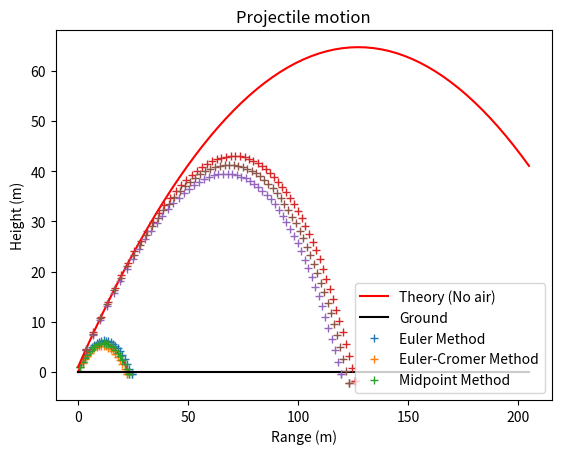

Python code for this plot:
# Project 2 - Charlotte Motuzas 
# Due Nov. 8th, 2024 
# Physics 3926 

import numpy as np 
import scipy as scp 
import matplotlib.pyplot as plt 
import scipy.integrate as scint 

# Background 
''' - Distribution of ball speed off of the bat, gaussian of mean 100 mph with standard deviation 15 mph
- launch angle gaussian mean of 45 degrees with standard deviation of 10 degrees 
- determine how good of a home run hitter this RDH actually is 
- compute expected ratio of at bats to home runs, the AB/HR ratio 
- top hitters have a ratio of about 10
- model the ball as a projectile moving under combined forces gravity and air resistance 
- motion confined to xy plane, y being the height  above the ground 

dv/dt = -g(yhat) - v(C_d*rho*A*v)/2m 
dr/dt = v

v seems to be the velocity, r is the displacement of the ball from the origin 
yhat is the unit vector in the y direction

m = 0.145 kg. 
d = 7.4 cm 
g = 9.81 m/s^2
rho = 1.2 kg/m^3 
C_d = 0.35
A = np.pi*(d/2)**2 m^2
y0 = 1.0 m'''

# Part 1 

def RoboticDesignatedHitter(tau,m,g,v0,theta_0,y0,A,C_d,rho_input,str,AirResistance=1,printon = 1): 
    '''This function is designed to obtain the trajectory of a baseball as it would be hit by a robotic designated hitter. 
    This function takes the following inputs: 
    tau: time step length 
    m: mass of the baseball 
    g: gravitational acceleration 
    v0: initial velocity (scalar)
    theta_0: initial launch angle 
    y0: initial height of the ball 
    A: cross-sectional area of the baseball 
    C_d: drag coefficient in air resistance case
    rho_input: air density in air resistance case 
    str: method chosen to complete numerical solution; options are 'Euler', 'Euler-Cromer' and 'Midpoint'
    AirResistance: equal to 1 automatically, if not equal to 1, air resistance will be neglected. 
    printon: automatically set to 1, if not equal to one then the message displaying the range and time of flight will not be printed in the terminal. 
    
    This function returns xplot, yplot, laststep, xNoAir, yNoAir, maxrange. 
    xplot and yplot are the x and y values of the solution for the chosen method, laststep is the index of the last time step calculated, 
    xNoAir and yNoAir are the x and y values for the analytical solution in the negligible air resistance case, and maxrange is the maximum range travelled by the ball.'''
    
    
    r0 = np.array([0,y0]) # initial position vector 
    v0 = np.array([v0*np.cos(theta_0*np.pi/180),v0*np.sin(theta_0*np.pi/180)]) # initial velocity vector 
    r = np.copy(r0)   # Set initial position 
    v = np.copy(v0)   # Set initial velocity
    maxstep = 1000 # max iteration number 
    # initiate arrays for plotting 
    xplot = np.empty(maxstep) 
    yplot = np.empty(maxstep)
    xNoAir = np.empty(maxstep)
    yNoAir = np.empty(maxstep)

    if AirResistance == 1: # turns on air resistance 
        rho = rho_input
    elif rho_input or C_d == None: 
        rho = 0
    else: 
        rho = 0

    air_const = -0.5*C_d*rho*A/m # set of constants as needed to determine acceleration from air resistance 

    for istep in range(maxstep): 
 
        accel = air_const*np.sqrt(v[0]**2 + v[1]**2)*v # acceleration according to ODE defined in assignment outline 
        accel[1] = accel[1] - g # adding gravitational acceleration in the y direction 
        v_step = v + tau*accel  # each method uses the same numerical solution for v
        r_old = r       # recording for later range calculations 

        if str == "Euler": 

            #* Calculate the new position and velocity using Euler method
            r_step = r + tau*v                   # Euler step
            v, r = v_step,r_step

        elif str == "Euler-Cromer": 
            # Euler-Cromer Method 

            # v(n+1) = vn + tau*an
            # r(n+1) = rn + tau*(v(n+1)+v(n))/
            
            #* Calculate the new position and velocity using Euler method
            r_step = r + tau*v_step              # Euler step
            v, r = v_step,r_step
            
        elif str == "Midpoint":
            # Midpoint Method 
        
            # v(n+1) = vn + tau*an
            # --> r(n+1) = rn + tau*vn + (1/2)*an*tau^2
            
            #* Calculate the new position and velocity using Euler method
            
            r_step = r + tau*(v_step+v)/2
            v, r = v_step,r_step

        else: 
            print("This is not a valid entry for computation method. Please enter one of the following character strings: ")
            print("'Euler'")
            print("'Euler-Cromer'")
            print("'Midpoint'")
            break
        
        # Record position (computed and theoretical) for plotting
        xplot[istep] = r[0]   # Record trajectory for plot
        yplot[istep] = r[1]
        t = istep*tau         # Current time
        xNoAir[istep] = r0[0] + v0[0]*t
        yNoAir[istep] = r0[1] + v0[1]*t - 0.5*g*t**2
        
        # If ball reaches ground (y<0), break out of the loop
        if r[1] < 0 : 
            laststep = istep+1
            xplot[laststep] = r[0]  # Record last values computed
            yplot[laststep] = r[1]

            maxrange = -r_old[1]*(r[0]-r_old[0])/(r[1]-r_old[1]) + r_old[0]
            tmax = (maxrange-r_old[0])*(tau*laststep-t)/(r[0]-r_old[0])+t

            break                   # Break out of the for loop

    if printon == 1: 
        # Print maximum range and time of flight
        print('Maximum range is', maxrange, 'meters')
        print('Time of flight is', tmax, ' seconds')

    return xplot, yplot, laststep, xNoAir, yNoAir, maxrange

# Constants 

m = 0.145 
d = 7.4/100 
g = 9.81 
rho = 1.2
C_d = 0.35
A = np.pi*(d/2)**2
y0 = 0 
tau = 0.1
theta_0 = 45
v0 = 15

str = ['Euler', 'Euler-Cromer','Midpoint']

# loop which returns the max range for the given conditions for each of the three solution methods 

for i in range (3): 
    xplot, yplot, laststep, xNoAir, yNoAir, maxrange = RoboticDesignatedHitter(tau,m,g,v0,theta_0,y0,A,C_d,rho,str[i],AirResistance=0,printon=1)
    if i == 0: 
        # plotting the ground for the first method used, not completed every time 
        xground = np.array([0., xplot[laststep-1]])
        yground = np.array([0., 0.])
    
        plt.plot(xNoAir[0:laststep], yNoAir[0:laststep], 'r-', # plotting the analytical case 
         xground,yground,'k-') # plotting the ground 
        plt.plot(xplot[0:laststep+1], yplot[0:laststep+1], '+') # plotting the numerical solution 
    else: 
        plt.plot(xplot[0:laststep+1], yplot[0:laststep+1], '+') # plotting the numerical solution 

plt.legend(['Theory (No air)','Ground','Euler Method','Euler-Cromer Method','Midpoint Method'], loc = 'best');
plt.xlabel('Range (m)')
plt.ylabel('Height (m)')
plt.title('Projectile motion')
plt.grid()
plt.show()

# Figure 2.3

v0 = 50 # intial velocity changed 
y0 = 1.0 # initial height changed 

for i in range (3): 
    xplot, yplot, laststep, xNoAir, yNoAir, maxrange = RoboticDesignatedHitter(tau,m,g,v0,theta_0,y0,A,C_d,rho,str[i],AirResistance=1,printon=1)
    if i == 0:
        # plotting the ground for the first method used, not completed every time 
        xground = np.array([0., xNoAir[laststep-1]])
        yground = np.array([0., 0.])
    
        plt.plot(xNoAir[0:laststep], yNoAir[0:laststep], 'r-', # analytical case
         xground,yground,'k-') # ground 
        plt.plot(xplot[0:laststep+1], yplot[0:laststep+1], '+') # numerical solution 
    else: 
        plt.plot(xplot[0:laststep+1], yplot[0:laststep+1], '+') # numerical solution 

plt.legend(['Theory (No air)','Ground','Euler Method','Euler-Cromer Method','Midpoint Method']);
plt.xlabel('Range (m)')
plt.ylabel('Height (m)')
plt.title('Projectile motion')
plt.grid()
plt.show()

# Part 2 

rho = 1.2 # air density, kg/m^3
y0 = 1.0 # initial height 

N = 100 # number of iterations 

mu_v0 = 100 # mean for initial velocity distribution 
std_v0 = 15 # standard deviation for initial velocity distribution 
v0 = (mu_v0 + std_v0*np.random.randn(N))/2.237 # divided by 2.237 to obtain value in m/s rather than mph

mu_theta_0 = 45 # mean for initial angle distribution 
std_theta_0 = 10 # standard deviation for initial angle distribution 
theta_0 = (mu_theta_0 + std_theta_0*np.random.randn(N))
str = "Midpoint" # midpoint was selected for accuracy 

count = 0 # initial count is zero 
for i in range(N): 
    xplot, yplot, laststep, xNoAir, yNoAir, maxrange = RoboticDesignatedHitter(tau,m,g,v0[i],theta_0[i],y0,A,C_d,rho,str,AirResistance=1,printon=0)
    if maxrange*3.281 >= 400: # converting max range to feet, comparing to 400 ft home-run designation 
        count = count + 1

ABHR_Ratio = N/count # determining at bat - home run ratio 
print(ABHR_Ratio)

# Part 3 

def RDHFence(tau,m,g,v0,theta_0,y0,A,C_d,rho_input,str,AirResistance=1,printon = 1): 
    '''This function is designed to obtain the trajectory of a baseball as it would be hit by a robotic designated hitter. 
    This function takes the following inputs: 
    tau: time step length 
    m: mass of the baseball 
    g: gravitational acceleration 
    v0: initial velocity (scalar)
    theta_0: initial launch angle 
    y0: initial height of the ball 
    A: cross-sectional area of the baseball 
    C_d: drag coefficient in air resistance case
    rho_input: air density in air resistance case 
    str: method chosen to complete numerical solution; options are 'Euler', 'Euler-Cromer' and 'Midpoint'
    AirResistance: equal to 1 automatically, if not equal to 1, air resistance will be neglected. 
    printon: automatically set to 1, if not equal to one then the message displaying the range and time of flight will not be printed in the terminal. 
    
    This function returns the value 'height', which is the height of the baseball relative to the reference point y=0. may be negative or positive.'''
    
    
    r0 = np.array([0,y0]) # initial position vector 
    v0 = np.array([v0*np.cos(theta_0*np.pi/180),v0*np.sin(theta_0*np.pi/180)]) # initial velocity vector 
    r = np.copy(r0)   # Set initial position 
    v = np.copy(v0)   # Set initial velocity
    maxstep = 1000 # max number of iterations 
    # initialize arrays for plotting 
    xplot = np.empty(maxstep)
    yplot = np.empty(maxstep)
    xNoAir = np.empty(maxstep)
    yNoAir = np.empty(maxstep)

    if AirResistance == 1: # air resistance case 
        rho = rho_input
    elif rho_input == None: # negligible air resistance case 
        rho = 0
    else: 
        rho = 0

    air_const = -0.5*C_d*rho*A/m # constants for acceleration due to air resistance 

    for istep in range(maxstep): 
 
        accel = air_const*np.sqrt(v[0]**2 + v[1]**2)*v # acceleration from ODE given in assignment outline 
        accel[1] = accel[1] - g # adding gravitational acceleration in y direction 
        v_step = v + tau*accel  # v is the same for each of the solution methods 
        r_old = r  # used for determining the height later on 


        if str == "Euler": 

            #* Calculate the new position and velocity using Euler method
            r_step = r + tau*v                   # Euler step
            v, r = v_step,r_step

        elif str == "Euler-Cromer": 
            # Euler-Cromer Method 

            # v(n+1) = vn + tau*an
            # r(n+1) = rn + tau*(v(n+1)+v(n))/

            #* Calculate the new position and velocity using Euler method
            r_step = r + tau*v_step                  # Euler step
            v, r = v_step,r_step
            
        elif str == "Midpoint":
            # Midpoint Method 
        
            # v(n+1) = vn + tau*an
            # --> r(n+1) = rn + tau*vn + (1/2)*an*tau^2
            
            #* Calculate the new position and velocity using Euler method
            
            r_step = r + tau*(v_step+v)/2 
            v, r = v_step,r_step

        else: 
            print("This is not a valid entry for computation method. Please enter one of the following character strings: ")
            print("'Euler'")
            print("'Euler-Cromer'")
            print("'Midpoint'")
            break
        
        #* Record position (computed and theoretical) for plotting
        xplot[istep] = r[0]   # Record trajectory for plot
        yplot[istep] = r[1]
        t = istep*tau         # Current time
        xNoAir[istep] = r0[0] + v0[0]*t
        yNoAir[istep] = r0[1] + v0[1]*t - 0.5*g*t**2
        
        #* If ball reaches ground (y<0), break out of the loop
        if r[0] > 400/3.281 : 
            laststep = istep+1
            xplot[laststep] = r[0]  # Record last values computed
            yplot[laststep] = r[1]

            slope = (r[1]-r_old[1])/(r[0]-r_old[0])
            b = r_old[1] - slope*r_old[0]

            height = slope*400/3.281 + b

            break                   # Break out of the for loop
        elif r[1] < -50: 
            height = -50 # still a height that would discount it from being a home run, but cuts off the loop 
            break 
    
    if printon == 1: 
        #* Print maximum range and time of flight
        print('height at 400 feet', height,'meters')

    return height


# same setup as part 2

rho = 1.2
y0 = 1.0 
N = 100
mu_v0 = 100 
std_v0 = 15
v0 = (mu_v0 + std_v0*np.random.randn(N))/2.237 # divided by 2.237 to obtain value in m/s rather than mph
mu_theta_0 = 45
std_theta_0 = 10 
theta_0 = (mu_theta_0 + std_theta_0*np.random.randn(N))
str = "Midpoint"

fenceheight = np.linspace(0.5,15,30) # array of fence heights from 0.5 to 15 

ABHR_Ratio = np.empty(30) # initializing array for AB/HR value for each fence height 

lessthan10 = np.zeros(30) # array that will be used to identify which fence height has an AB/HR less than 10 
for j in range(30): 
    count = 0
    for i in range(N): 
        height = RDHFence(tau,m,g,v0[i],theta_0[i],y0,A,C_d,rho,str,AirResistance=1,printon = 0)
        if height >= fenceheight[j]:  # if the height is greater than the fence height at 400 ft, count + 1
            count = count + 1

    ABHR_Ratio[j] = N/count # determining AB/HR ratio for each fence height 
    if ABHR_Ratio[j] < 10: 
        lessthan10[j] = j

minfenceheight = fenceheight[np.where(lessthan10 == max(lessthan10))] # identify the last fence height that has an AB/HR ratio less than 10 
print('Minimum fence height should be ',minfenceheight[0]+0.5, 'm')